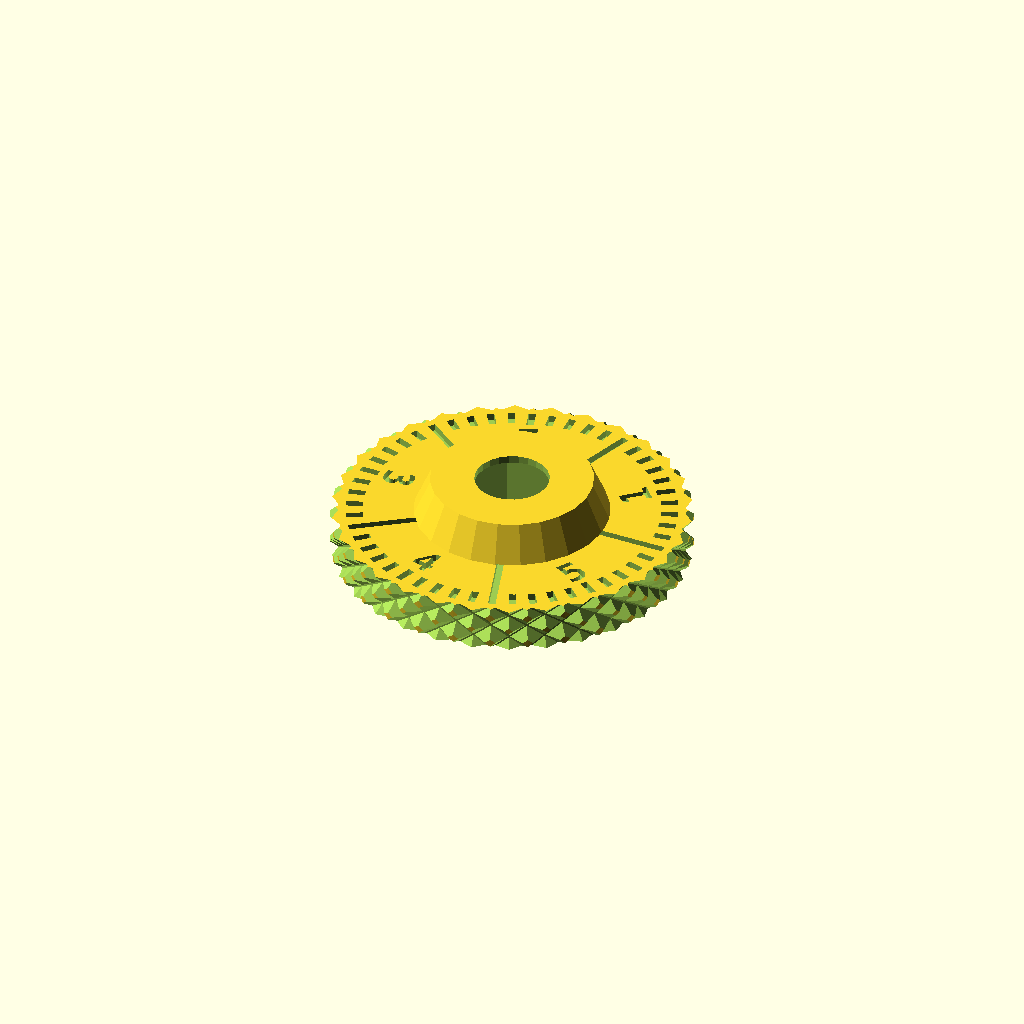
Cell 1 — every parameter at its default value.
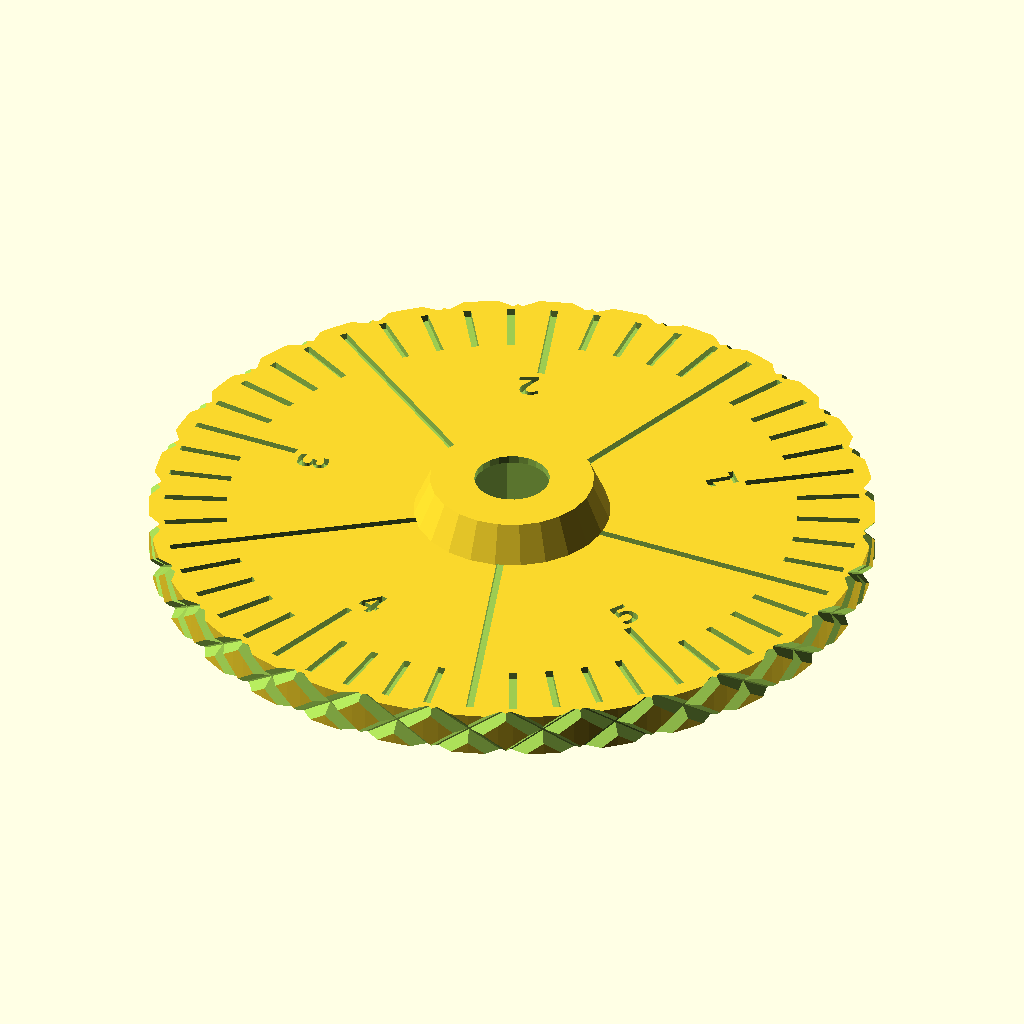
Cell 2 — rw set to 24, the other parameters unchanged.
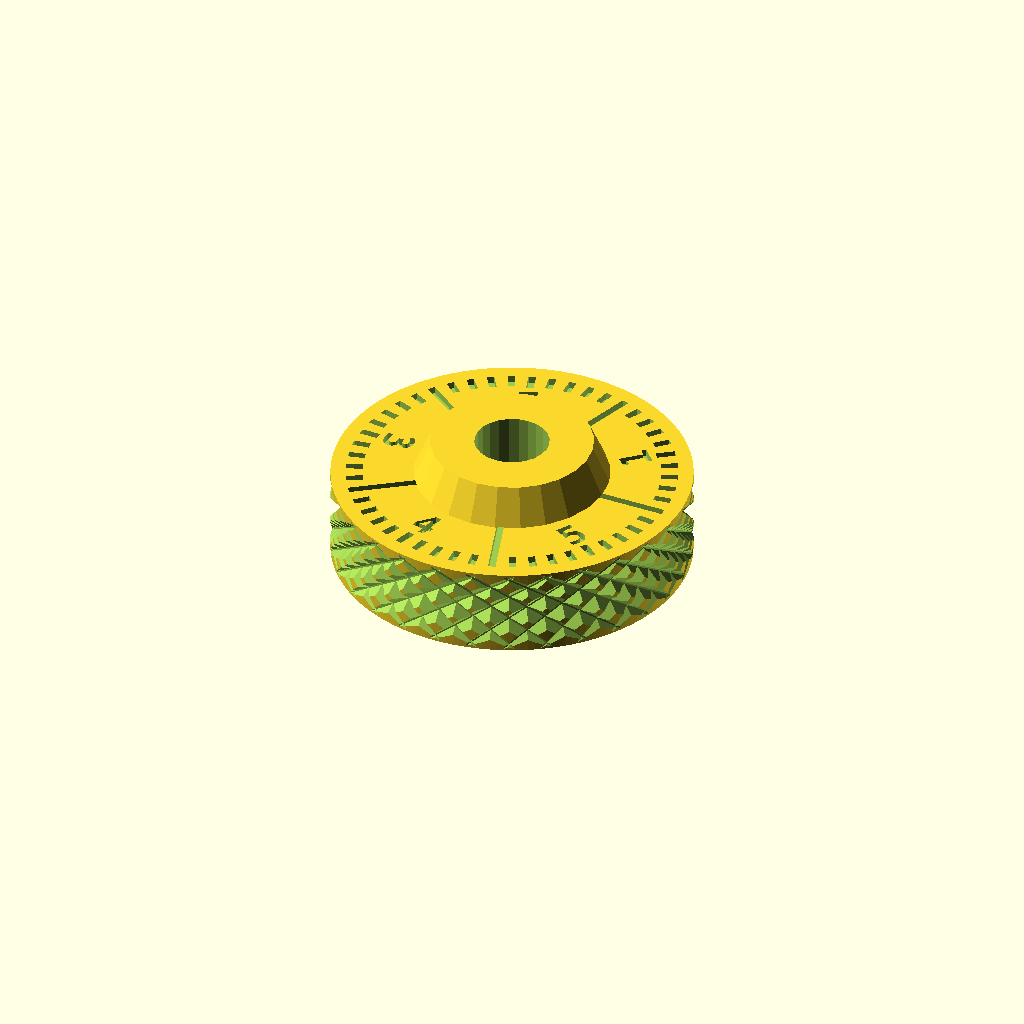
Cell 3: hw = 6 (everything else at default).
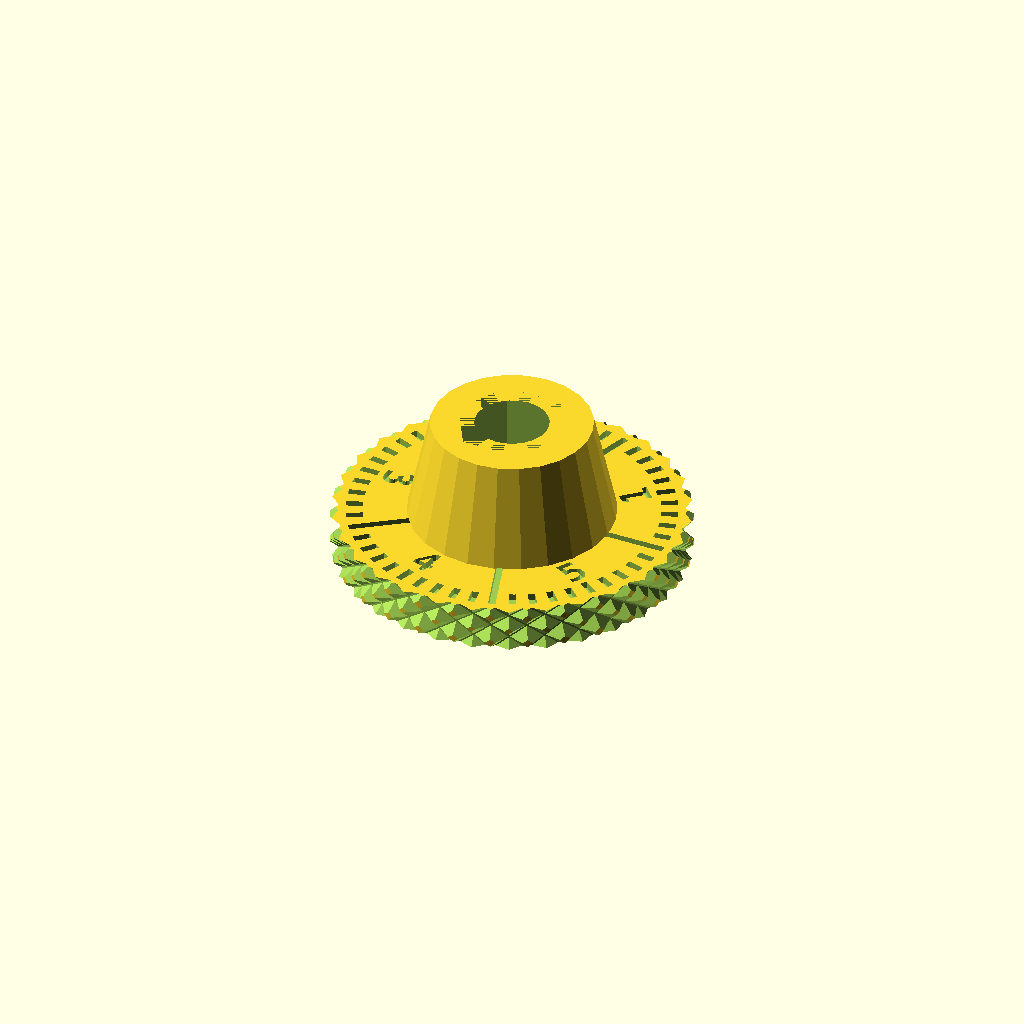
Cell 4: the same model with hm4 = 10.
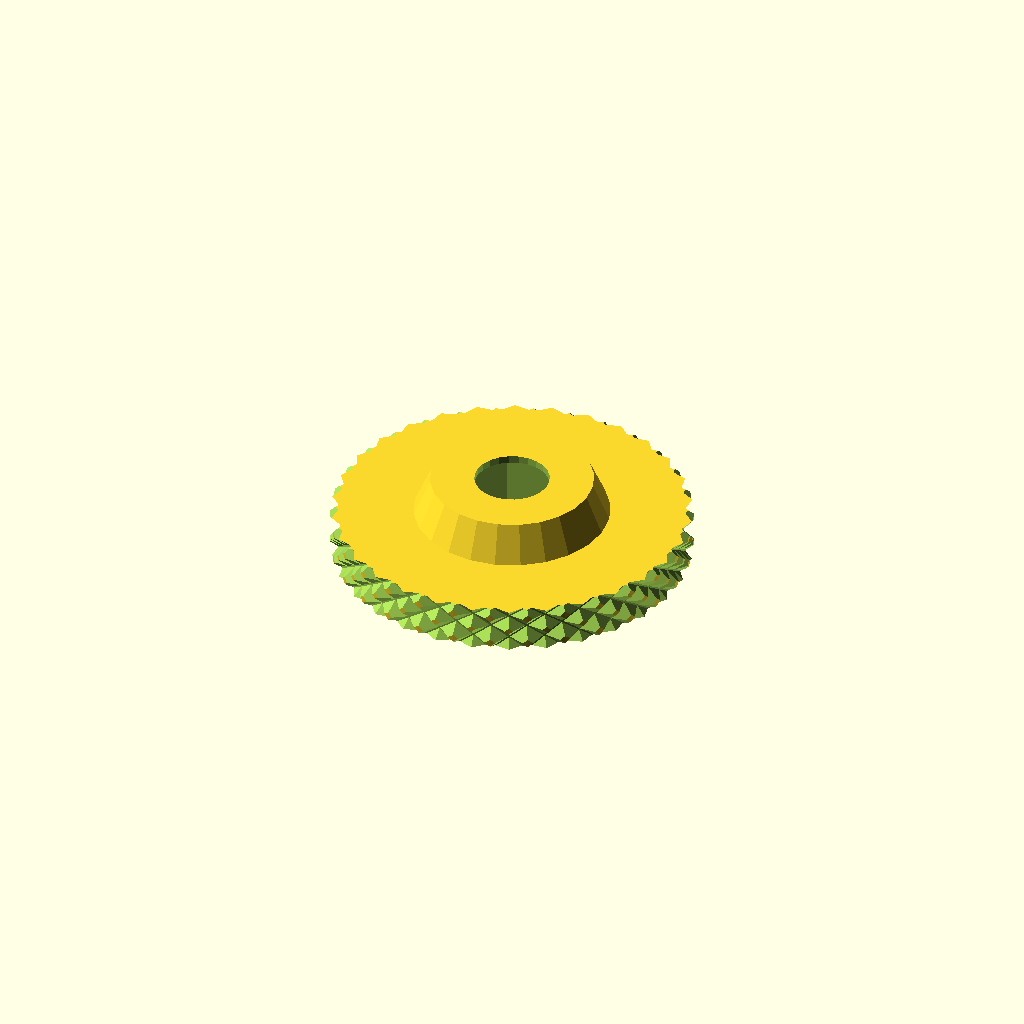
Cell 5 — scale_type set to 4, the other parameters unchanged.
One fixed orthographic camera (rotation 55°, 0°, 25°; colour scheme Cornfield) for every cell.
Source of the model, scadFiles/1404339/2181167.scad:
//src=http://www.thingiverse.com/thing:225188

//M3 to M4 Size & Flat Print - Edited 10/3/2016



// Radius of thumbwheel (mm)

rw=12;

// Height of thumbwheel (mm)

hw=3;



// Width of nut (Flat to Flat in mm)

rm4_ac=7/2/cos(360/12)-0.1;

// Height of the nut (mm)

hm4=5;

// Hole for the screw to go through (mm)

// eg. M4 = 4mm Bolt + 1mm = 5

rm4free=5/2;

// Height of nut trap 90% of nut height (mm)

h1=hm4*.9;

// outer radius of nut trap (mm)

r1=rm4_ac+1.5;



// Scale 1=out 2=in

scale_type=2;



//height of scale

hs=.5;

//width of scale

ws=.5;

// number of major ticks

nm=5;

// small number for overlapp

e=0.1;

e2=2.0;

echo(hw+h1);



grip=30;

grip_gap=1.8;

grip_depth=0.6;

grip_angle=55;



module Grip() {

    rotate([grip_angle,0,0]) cube([1,grip_gap,hw*2],center=true); 

    rotate([-grip_angle,0,0]) cube([1,grip_gap,hw*2],center=true); 

}

module Grip2() {

    for (angle=[-grip_angle,grip_angle]) {

    hull(){

    rotate([angle,0,0]) cube([grip_depth*2,0.1,hw*2],center=true); 

    rotate([angle,0,0]) translate([1,0,0]) cube([1,grip_gap,hw*2],center=true); 

    }

}

}



module Scale() {

	for(i=[0:nm-1])

		rotate(360/nm*i)

			translate([r1,-ws/2,hw])cube([(rw-r1)-1,ws,hs]);

	for(i=[0:nm*2-1])

		rotate(360/nm/2*i)

			translate([r1+1+((rw-r1)-2)/2+1,-ws/2,hw])cube([((rw-r1)-2)/4,ws,hs]);

	for(i=[0:nm*10-1])

		rotate(360/nm/10*i)

			translate([r1+1+((rw-r1)-2)/4*3,-ws/2,hw])cube([((rw-r1)-2)/4,ws,hs]);

    

    	for(i=[0:nm-1])

		rotate(360/nm*(i+0.59)) {

           translate([r1+1+((rw-r1)-2)/2+0.5,-1.8,hw]) rotate([0,0,90]) linear_extrude(height = hs) text(text = str(i+1),font="DejaVu Sans Mono:style=Bold", size=2.0);

        }

	

    }

    

module ThumbWheelM4(){

	//color("lime")

	difference(){

		union(){

			cylinder(hw,rw,rw,$fn=nm*30);

			translate([0,0,hw-e-e2])cylinder(h1+e,r1+2,r1);

		}

		translate([0,0,-1])cylinder(hw+h1+2,rm4free,rm4free,$fn=24);

		translate([0,0,0])cylinder(hm4,rm4_ac,rm4_ac,$fn=6);

//		translate([0,0,hw-e2])cylinder(hm4,rm4_ac,rm4_ac,$fn=6);

        

 

        for (i=[0:grip]) {

            rotate([0,0,360/grip*i]) translate([rw+0.5-grip_depth,0,hw/2]) Grip2(); 

        }

	if(scale_type==2) {

       translate([0,0,-hs+0.02]) Scale();

    }

        }

        if(scale_type==1) {

            color("black"){

	Scale();

            }

        }

}



ThumbWheelM4();
Customizer parameters (derived from the source; name, type, default, range or options):
rw: number, default 12
hw: number, default 3
hm4: number, default 5
scale_type: number, default 2
hs: number, default 0.5
ws: number, default 0.5
nm: number, default 5
e: number, default 0.1
e2: number, default 2
grip: number, default 30
grip_gap: number, default 1.8
grip_depth: number, default 0.6
grip_angle: number, default 55
